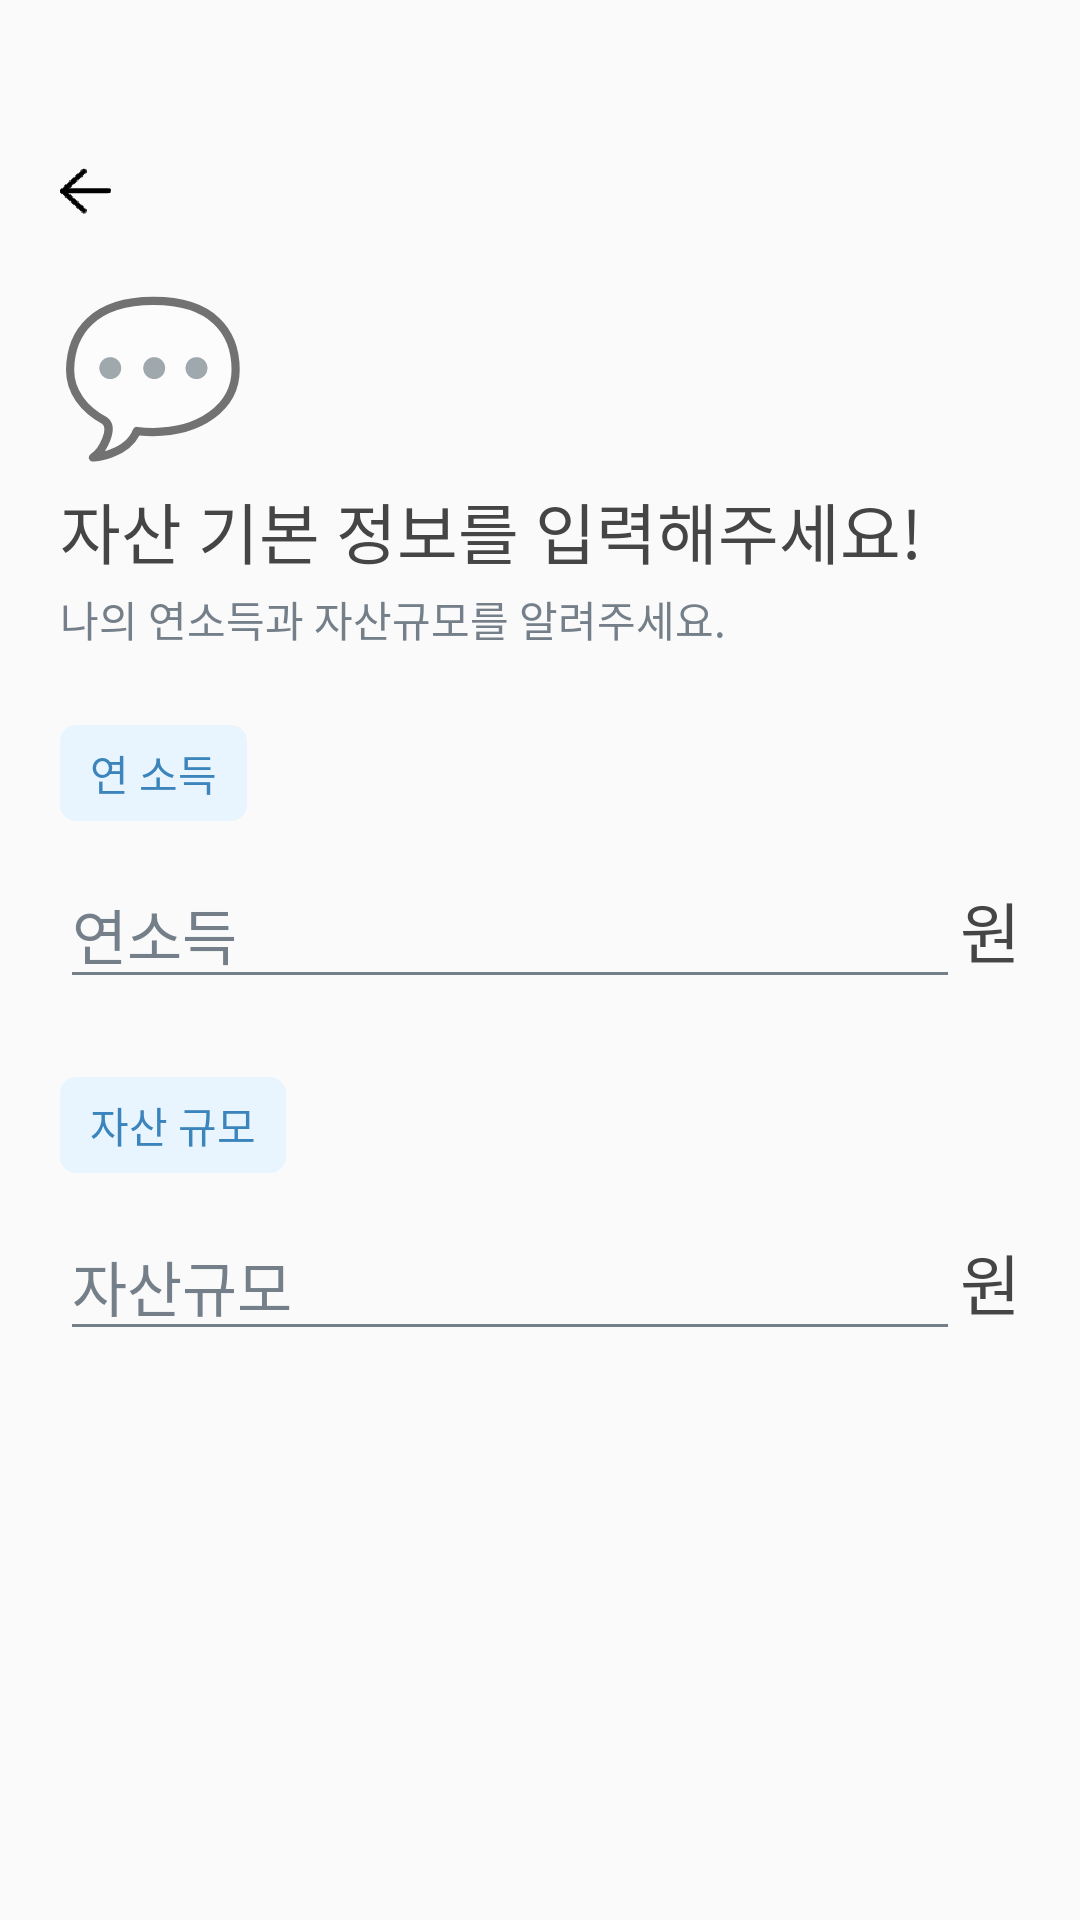

Reconstruct the res/layout file that produces this screen, plus the resources it refers to.
<!-- AndroidManifest.xml: application theme Theme.AppCompat.Light.NoActionBar -->
<!-- res/layout/activity_jasaninput_activity.xml -->
<?xml version="1.0" encoding="utf-8"?>
<androidx.constraintlayout.widget.ConstraintLayout xmlns:android="http://schemas.android.com/apk/res/android"
    xmlns:app="http://schemas.android.com/apk/res-auto"
    xmlns:tools="http://schemas.android.com/tools"
    android:layout_width="match_parent"
    android:layout_height="match_parent"
    tools:context=".ui.Jasaninput_activity">

    <Button
        android:id="@+id/beforebtn14"
        android:layout_width="17dp"
        android:layout_height="15.8dp"
        android:layout_marginStart="20dp"
        android:layout_marginLeft="20dp"
        android:layout_marginTop="56dp"
        android:background="@mipmap/before_foreground"
        android:textColor="#00FFFFFF"
        app:layout_constraintBottom_toBottomOf="parent"
        app:layout_constraintEnd_toEndOf="parent"
        app:layout_constraintHorizontal_bias="0.0"
        app:layout_constraintStart_toStartOf="parent"
        app:layout_constraintTop_toTopOf="parent"
        app:layout_constraintVertical_bias="0.0" />

    <TextView
        android:id="@+id/jasan_top"
        android:layout_width="wrap_content"
        android:layout_height="wrap_content"
        android:layout_marginStart="20dp"
        android:layout_marginLeft="20dp"
        android:layout_marginTop="90dp"
        android:text="💬"
        android:textColorLink="#454545"
        android:textSize="50sp"
        app:layout_constraintBottom_toBottomOf="parent"
        app:layout_constraintEnd_toEndOf="parent"
        app:layout_constraintHorizontal_bias="0.0"
        app:layout_constraintStart_toStartOf="parent"
        app:layout_constraintTop_toTopOf="parent"
        app:layout_constraintVertical_bias="0.0" />

    <TextView
        android:id="@+id/jasan_text1"
        style="@style/reg_style1"
        android:layout_width="wrap_content"
        android:layout_height="wrap_content"
        android:layout_marginTop="4dp"
        android:text="@string/jasan_text1"
        app:layout_constraintBottom_toBottomOf="parent"
        app:layout_constraintEnd_toEndOf="parent"
        app:layout_constraintHorizontal_bias="0.0"
        app:layout_constraintStart_toStartOf="@+id/jasan_top"
        app:layout_constraintTop_toBottomOf="@+id/jasan_top"
        app:layout_constraintVertical_bias="0.0" />

    <TextView
        android:id="@+id/jasan_text2"
        style="@style/reg_style2"
        android:layout_width="wrap_content"
        android:layout_height="wrap_content"
        android:layout_marginTop="3dp"
        android:text="@string/jasan_text2"
        app:layout_constraintBottom_toBottomOf="parent"
        app:layout_constraintEnd_toEndOf="parent"
        app:layout_constraintHorizontal_bias="0.0"
        app:layout_constraintStart_toStartOf="@+id/jasan_text1"
        app:layout_constraintTop_toBottomOf="@+id/jasan_text1"
        app:layout_constraintVertical_bias="0.0" />

    <EditText
        android:id="@+id/jasan_edit1"
        android:theme="@style/EditStyle"
        android:layout_width="0dp"
        android:layout_height="wrap_content"
        android:layout_marginTop="13dp"
        android:layout_marginEnd="40dp"
        android:layout_marginRight="40dp"
        android:ems="10"
        android:fontFamily="@font/noto_sans_bold"
        android:hint="연소득"
        android:inputType="number"
        android:textColor="#454545"
        android:textColorHint="#747f89"
        android:textSize="20sp"
        app:layout_constraintBottom_toBottomOf="parent"
        app:layout_constraintEnd_toEndOf="parent"
        app:layout_constraintHorizontal_bias="0.0"
        app:layout_constraintStart_toStartOf="@+id/jasan_tag1"
        app:layout_constraintTop_toBottomOf="@+id/jasan_tag1"
        app:layout_constraintVertical_bias="0.0" />

    <EditText
        android:id="@+id/jasan_edit2"
        android:theme="@style/EditStyle"
        android:layout_width="0dp"
        android:layout_height="wrap_content"
        android:layout_marginTop="13dp"
        android:layout_marginEnd="40dp"
        android:layout_marginRight="40dp"
        android:ems="10"
        android:fontFamily="@font/noto_sans_bold"
        android:hint="자산규모"
        android:inputType="number"
        android:textColor="#454545"
        android:textColorHint="#747f89"
        android:textSize="20sp"
        app:layout_constraintBottom_toBottomOf="parent"
        app:layout_constraintEnd_toEndOf="parent"
        app:layout_constraintHorizontal_bias="0.0"
        app:layout_constraintStart_toStartOf="@+id/jasan_icon2"
        app:layout_constraintTop_toBottomOf="@+id/jasan_icon2"
        app:layout_constraintVertical_bias="0.0" />

    <TextView
        android:id="@+id/jasan_text3"
        style="@style/reg_style1"
        android:layout_width="wrap_content"
        android:layout_height="wrap_content"
        android:layout_marginEnd="20dp"
        android:layout_marginRight="20dp"
        android:text="원"
        app:layout_constraintBottom_toBottomOf="@+id/jasan_edit1"
        app:layout_constraintEnd_toEndOf="parent"
        app:layout_constraintHorizontal_bias="0.0"
        app:layout_constraintStart_toEndOf="@+id/jasan_edit1"
        app:layout_constraintTop_toTopOf="@+id/jasan_edit1" />

    <TextView
        android:id="@+id/jasan_text4"
        style="@style/reg_style1"
        android:layout_width="wrap_content"
        android:layout_height="wrap_content"
        android:layout_marginEnd="20dp"
        android:layout_marginRight="20dp"
        android:text="원"
        app:layout_constraintBottom_toBottomOf="@+id/jasan_edit2"
        app:layout_constraintEnd_toEndOf="parent"
        app:layout_constraintHorizontal_bias="0.0"
        app:layout_constraintStart_toEndOf="@+id/jasan_edit2"
        app:layout_constraintTop_toTopOf="@+id/jasan_edit2" />

    <Button
        android:id="@+id/jasan_btn1"
        style="@style/BtnStyle"
        android:layout_width="0dp"
        android:layout_height="wrap_content"
        android:layout_marginTop="198dp"
        android:layout_marginEnd="20dp"
        android:layout_marginRight="20dp"
        android:background="@drawable/btnbackground"
        android:fontFamily="@font/noto_sans_bold"
        android:text="다음으로"
        app:layout_constraintBottom_toBottomOf="parent"
        app:layout_constraintEnd_toEndOf="parent"
        app:layout_constraintHorizontal_bias="0.0"
        app:layout_constraintStart_toStartOf="@+id/jasan_edit2"
        app:layout_constraintTop_toBottomOf="@+id/jasan_edit2"
        app:layout_constraintVertical_bias="0.0" />

    <TextView
        android:id="@+id/jasan_tag1"
        style="@style/tagstyle"
        android:layout_width="wrap_content"
        android:layout_height="32dp"
        android:layout_marginTop="25dp"
        android:background="@drawable/nametag"
        android:text="연 소득"
        app:layout_constraintBottom_toBottomOf="parent"
        app:layout_constraintEnd_toEndOf="parent"
        app:layout_constraintHorizontal_bias="0.0"
        app:layout_constraintStart_toStartOf="@+id/jasan_text2"
        app:layout_constraintTop_toBottomOf="@+id/jasan_text2"
        app:layout_constraintVertical_bias="0.0" />

    <TextView
        android:id="@+id/jasan_icon2"
        style="@style/tagstyle"
        android:layout_width="wrap_content"
        android:layout_height="32dp"
        android:layout_marginTop="26dp"
        android:background="@drawable/nametag"
        android:text="자산 규모"
        app:layout_constraintBottom_toBottomOf="parent"
        app:layout_constraintEnd_toEndOf="parent"
        app:layout_constraintHorizontal_bias="0.0"
        app:layout_constraintStart_toStartOf="@+id/jasan_edit1"
        app:layout_constraintTop_toBottomOf="@+id/jasan_edit1"
        app:layout_constraintVertical_bias="0.0" />

</androidx.constraintlayout.widget.ConstraintLayout>
<!-- resources referenced by this layout -->
<resources>
  <!-- drawable btnbackground (drawable) -->
  <?xml version="1.0" encoding="utf-8"?>
  <shape xmlns:android="http://schemas.android.com/apk/res/android"
      android:padding="10dp"
      android:shape="rectangle" >
      <solid android:color="#50b3fc" />
      <corners
          android:bottomLeftRadius="30dp"
          android:bottomRightRadius="30dp"
          android:topLeftRadius="30dp"
          android:topRightRadius="30dp" />
  </shape>
  <!-- drawable nametag (drawable) -->
  <?xml version="1.0" encoding="utf-8"?>
  <shape xmlns:android="http://schemas.android.com/apk/res/android">
      <stroke
          android:width="1dp"
          android:color="#e8f5ff" />
  
      <solid android:color="#e8f5ff" />
  
      <corners android:radius="5dp" />
  </shape>
  <!-- mipmap before_foreground: png bitmap (mipmap-hdpi, 2078 bytes) -->
  <string name="jasan_text1">자산 기본 정보를 입력해주세요!</string>
  <string name="jasan_text2">나의 연소득과 자산규모를 알려주세요.</string>
  <style name="BtnStyle">
          <item name="android:layout_width">335dp</item>
          <item name="android:layout_height">56dp</item>
          <item name="android:textColor">#ffffff</item>
          <item name="android:textSize">16sp</item>
      </style>
  <style name="EditStyle">
          <item name="colorControlNormal">@color/cursorNormal</item>
          <item name="colorControlActivated">@color/cursorActive</item>
      </style>
  
      // RegisterActivity
  <style name="reg_style1">
          <item name="android:textSize">22sp</item>
          <item name="android:textColor">#454545</item>
          <item name="android:lineSpacingExtra">11sp</item>
          <item name="fontFamily">@font/noto_sans_bold</item>
      </style>
  <style name="reg_style2">
          <item name="android:textSize">14sp</item>
          <item name="android:textColor">#747f89</item>
          <item name="android:lineSpacingExtra">6sp</item>
          <item name="fontFamily">@font/noto_sans_bold</item>
      </style>
  
      // Register2Activity
  <style name="tagstyle">
          <item name="android:textColor">#3B85BC</item>
          <item name="fontFamily">@font/noto_sans_bold</item>
          <item name="android:paddingLeft">10dp</item>
          <item name="android:paddingRight">10dp</item>
          <item name="android:gravity">center</item>
      </style>
  <color name="cursorNormal">#747f89</color>
  <color name="cursorActive">#50b3fc</color>
  
      // Transparent Colors
</resources>
